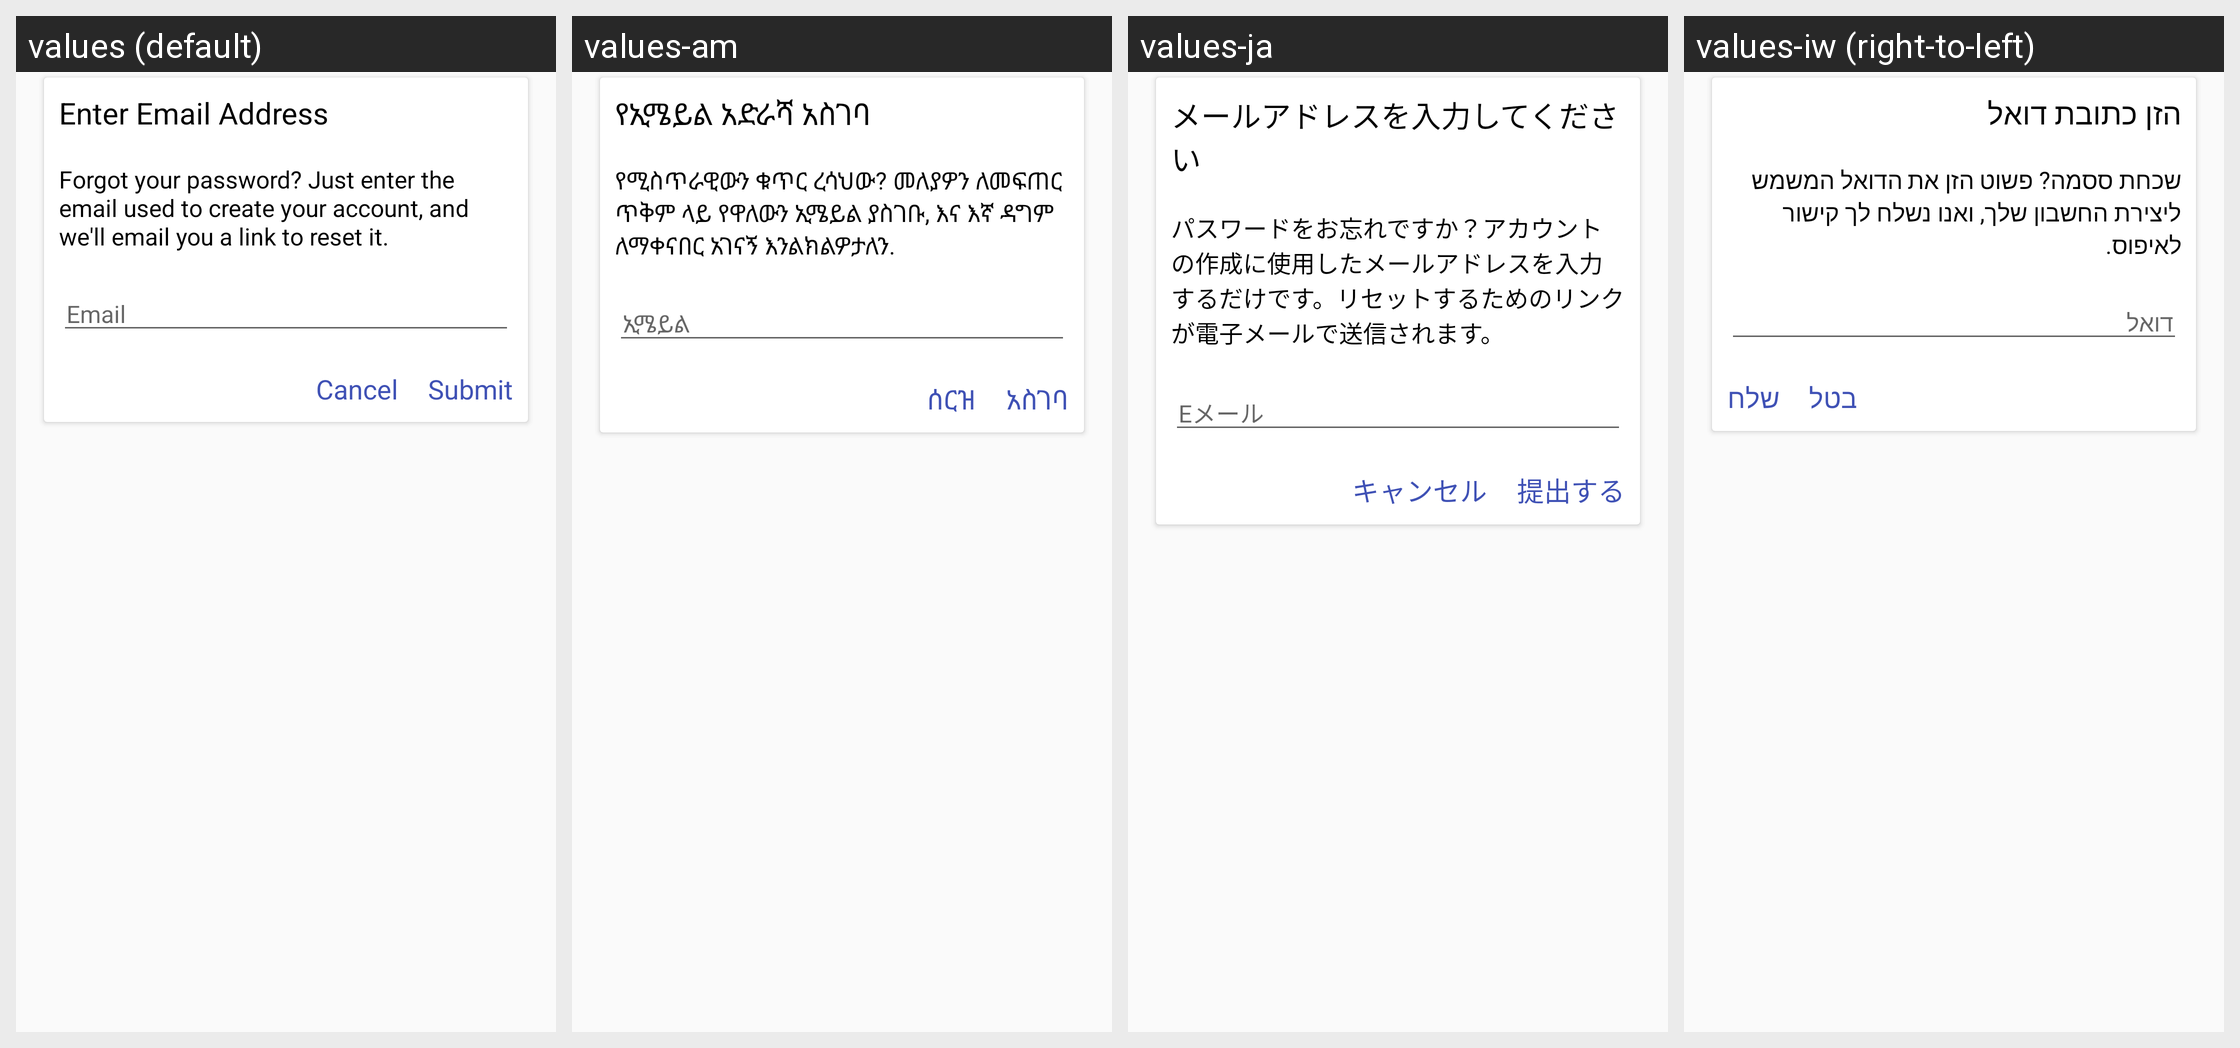

Here is an Android app screen in its default locale and in the app's own translations. Write out the translated-string differences for the strings that appear on this screen.
Android screen res/layout/forgot_password_dialog.xml rendered under 4 locales, left to right: values (default), values-am, values-ja, values-iw (right-to-left). Device: Nexus 5 (rendered at 1080×1920; each locale shown at half size, 540×960, under a caption strip naming it); theme AppTheme.
Other locales in the repository, not shown: values-ar, values-bn, values-de, values-el, values-es, values-fr, values-he, values-hi, values-hy, values-it, values-ko, values-nl, values-pl, values-pt, values-ru, values-sl, values-sv, values-tr, values-zh-rCN, values-zh-rTW.
Strings drawn on this screen, with the default value and each locale's value (text and hints the layout hard-codes, and strings that could not be matched under every locale, appear in the picture but are not listed):

enter_email_address
  values: Enter Email Address
  values-am: የኢሜይል አድራሻ አስገባ
  values-ja: メールアドレスを入力してください
  values-iw: הזן כתובת דואל

forgot_password_enter_email_for_link
  values: Forgot your password? Just enter the email used to create your account, and we'll email you a link to reset it.
  values-am: የሚስጥራዊውን ቁጥር ረሳህው? መለያዎን ለመፍጠር ጥቅም ላይ የዋለውን ኢሜይል ያስገቡ, እና እኛ ዳግም ለማቀናበር አገናኝ እንልክልዎታለን.
  values-ja: パスワードをお忘れですか？アカウントの作成に使用したメールアドレスを入力するだけです。リセットするためのリンクが電子メールで送信されます。
  values-iw: שכחת ססמה? פשוט הזן את הדואל המשמש ליצירת החשבון שלך, ואנו נשלח לך קישור לאיפוס.

email
  values: Email
  values-am: ኢሜይል
  values-ja: Eメール
  values-iw: דואל

cancel
  values: Cancel
  values-am: ሰርዝ
  values-ja: キャンセル
  values-iw: בטל

submit
  values: Submit
  values-am: አስገባ
  values-ja: 提出する
  values-iw: שלח
